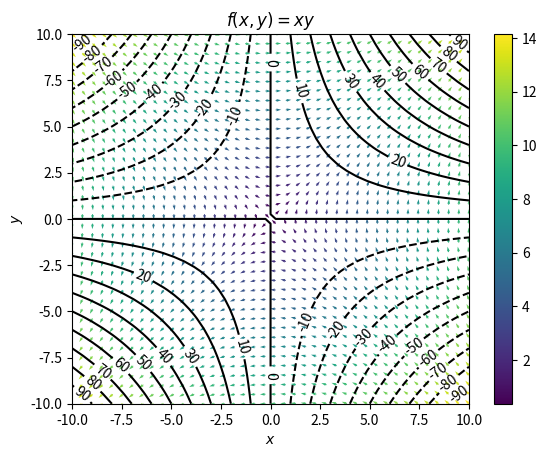

This chart was generated by the following Python code:
import matplotlib.pyplot as plt
import numpy as np

x = np.linspace(-10, 10, 40)
y = np.linspace(-10, 10, 40)
X, Y = np.meshgrid(x, y)

F = X*Y
U = Y
V = X
colors = np.sqrt(U**2 + V**2)

du = U/colors
dv = V/colors

cmap = plt.contour(X, Y, F, np.arange(F.min(), F.max(), 10), colors="black")
plt.clabel(cmap, inline=1)
plt.quiver(X, Y, du, dv, colors)
plt.colorbar()
plt.xlabel("$x$")
plt.ylabel("$y$")
plt.title("$f(x, y) = xy$")
plt.savefig("partial_example4.png")
plt.show()